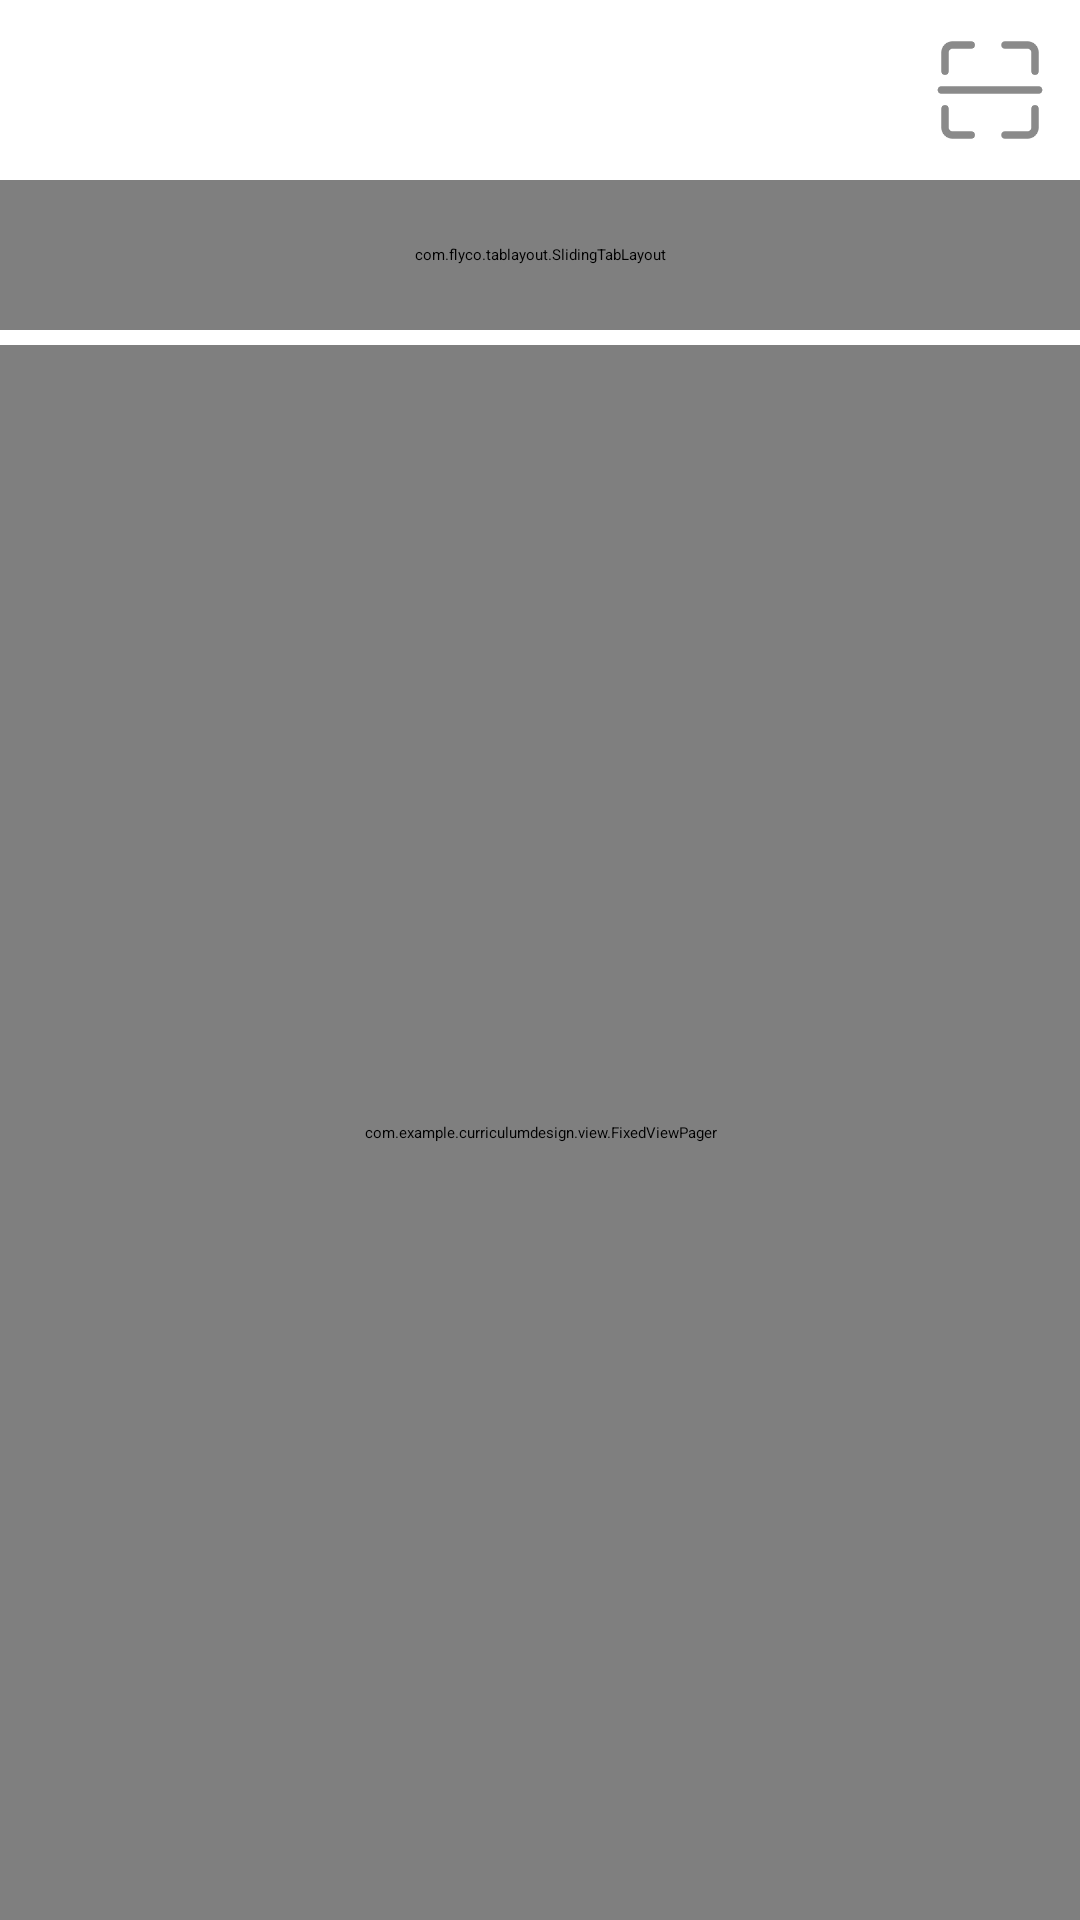

This screen was rendered from an Android layout file. Write that file and the resources it references.
<!-- AndroidManifest.xml: application theme AppTheme -->
<!-- res/layout/fragment_home.xml -->
<?xml version="1.0" encoding="utf-8"?>
<LinearLayout xmlns:android="http://schemas.android.com/apk/res/android"
    xmlns:tools="http://schemas.android.com/tools"
    xmlns:tl="http://schemas.android.com/apk/res-auto"
    xmlns:app="http://schemas.android.com/apk/res-auto"
    android:layout_width="match_parent"
    android:layout_height="match_parent"
    android:orientation="vertical"
    android:background="@color/white"
    tools:context=".fragment.HomeFragment">

    <LinearLayout
        android:layout_width="match_parent"
        android:layout_height="115dp"
        android:background="@color/white"
        android:orientation="vertical">


        
        <RelativeLayout
            android:layout_width="match_parent"
            android:layout_height="60sp"
            android:paddingLeft="10sp"
            android:paddingRight="10sp"
            >
            
            <ImageView
                android:id="@+id/img_header"
                android:layout_width="40sp"
                android:layout_height="40sp"
                android:layout_alignParentLeft="true"
                android:src="@mipmap/header"
                android:layout_marginTop="10sp"
                />
            
            <ImageView
                android:id="@+id/codeBtn"
                android:layout_width="40sp"
                android:layout_height="40sp"
                android:layout_alignParentRight="true"
                android:layout_marginTop="10sp"
                android:src="@mipmap/scancode"

                />
        </RelativeLayout>

        <RelativeLayout
            android:layout_width="match_parent"
            android:layout_height="match_parent">
            <com.flyco.tablayout.SlidingTabLayout
                android:id="@+id/slidingTabLayout"
                android:layout_width="match_parent"
                android:layout_height="50sp"
                android:background="@color/white"
                tl:tl_indicator_corner_radius="1.5dp"
                tl:tl_indicator_height="4sp"
                tl:tl_indicator_width="30sp"
                tl:tl_textSelectColor="@color/avatar_overlay_true"
                tl:tl_textUnselectColor="@color/darkGray"
                tl:tl_indicator_color="@color/blueText"
                tl:tl_textBold="SELECT"
                tl:tl_textsize="20sp" />
            <Button
                android:id="@+id/new_class_btn"
                android:layout_width="wrap_content"
                android:layout_height="match_parent"
                android:layout_marginRight="10sp"
                android:layout_alignParentRight="true"
                android:text="创建课堂"
                android:textSize="15sp"
                android:visibility="invisible"
                />
        </RelativeLayout>
    </LinearLayout>

    <com.example.curriculumdesign.view.FixedViewPager
        android:id="@+id/fixedViewpager"
        android:layout_width="match_parent"
        android:layout_height="0dp"
        android:layout_weight="1"
        />


</LinearLayout>
<!-- resources referenced by this layout -->
<resources>
  <color name="avatar_overlay_true">#80000000</color>
  <color name="blueText">@color/darkBlue</color>
  <color name="darkGray">#FF979797</color>
  <color name="white">#FFFFFFFF</color>
  <!-- mipmap scancode: png bitmap (mipmap-xhdpi, 3739 bytes) -->
  <style name="AppTheme" parent="XUITheme.Phone">
          <item name="colorPrimary">@color/xui_config_color_main_theme</item>
          <item name="colorPrimaryDark">@color/xui_config_color_main_theme</item>
          <item name="colorAccent">@color/xui_config_color_main_theme</item>
      </style>
  <color name="darkBlue">#5DB4FF</color>
</resources>
